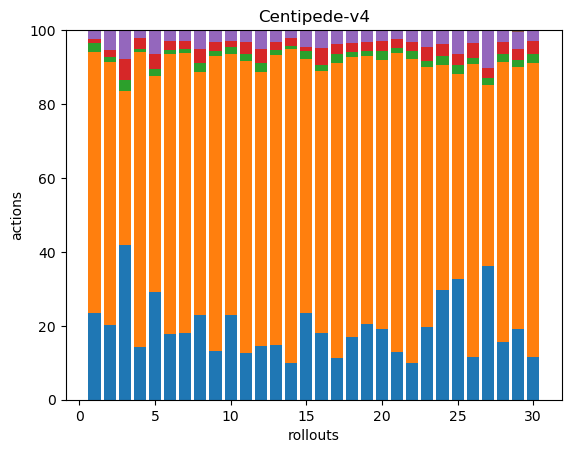

The file beside this chart, header and first rows:
48, 145, 5, 2, 5, 0, 0, 0, 0, 0, 0, 0, 0, 0, 0, 0, 0, 0
42, 147, 3, 4, 11, 0, 0, 0, 0, 0, 0, 0, 0, 0, 0, 0, 0, 0
43, 43, 3, 6, 8, 0, 0, 0, 0, 0, 0, 0, 0, 0, 0, 0, 0, 0
40, 224, 3, 8, 6, 0, 0, 0, 0, 0, 0, 0, 0, 0, 0, 0, 0, 0
45, 90, 3, 6, 10, 0, 0, 0, 0, 0, 0, 0, 0, 0, 0, 0, 0, 0
52, 222, 3, 7, 9, 0, 0, 0, 0, 0, 0, 0, 0, 0, 0, 0, 0, 0
43, 180, 3, 5, 7, 0, 0, 0, 0, 0, 0, 0, 0, 0, 0, 0, 0, 0
36, 103, 4, 6, 8, 0, 0, 0, 0, 0, 0, 0, 0, 0, 0, 0, 0, 0
38, 231, 4, 7, 9, 0, 0, 0, 0, 0, 0, 0, 0, 0, 0, 0, 0, 0
46, 142, 4, 3, 6, 0, 0, 0, 0, 0, 0, 0, 0, 0, 0, 0, 0, 0
43, 269, 6, 11, 11, 0, 0, 0, 0, 0, 0, 0, 0, 0, 0, 0, 0, 0
31, 158, 5, 8, 11, 0, 0, 0, 0, 0, 0, 0, 0, 0, 0, 0, 0, 0
36, 190, 3, 5, 8, 0, 0, 0, 0, 0, 0, 0, 0, 0, 0, 0, 0, 0
42, 362, 4, 9, 9, 0, 0, 0, 0, 0, 0, 0, 0, 0, 0, 0, 0, 0
50, 147, 5, 2, 10, 0, 0, 0, 0, 0, 0, 0, 0, 0, 0, 0, 0, 0
38, 148, 3, 10, 10, 0, 0, 0, 0, 0, 0, 0, 0, 0, 0, 0, 0, 0
32, 226, 7, 7, 10, 1, 0, 0, 0, 0, 0, 0, 0, 0, 0, 0, 0, 0
40, 180, 3, 6, 8, 0, 0, 0, 0, 0, 0, 0, 0, 0, 0, 0, 0, 0
43, 153, 3, 5, 7, 0, 0, 0, 0, 0, 0, 0, 0, 0, 0, 0, 0, 0
45, 170, 6, 6, 7, 0, 0, 0, 0, 0, 0, 0, 0, 0, 0, 0, 0, 0
38, 239, 4, 7, 7, 0, 0, 0, 0, 0, 0, 0, 0, 0, 0, 0, 0, 0
54, 451, 11, 14, 16, 1, 0, 0, 0, 0, 0, 0, 0, 0, 0, 0, 0, 0
47, 168, 4, 9, 11, 0, 0, 0, 0, 0, 0, 0, 0, 0, 0, 0, 0, 0
47, 96, 4, 5, 6, 0, 0, 0, 0, 0, 0, 0, 0, 0, 0, 0, 0, 0
41, 70, 3, 4, 8, 0, 0, 0, 0, 0, 0, 0, 0, 0, 0, 0, 0, 0
42, 291, 6, 15, 13, 0, 0, 0, 0, 0, 0, 0, 0, 0, 0, 0, 0, 0
53, 72, 3, 4, 15, 0, 0, 0, 0, 0, 0, 0, 0, 0, 0, 0, 0, 0
34, 164, 5, 7, 7, 0, 0, 0, 0, 0, 0, 0, 0, 0, 0, 0, 0, 0
42, 156, 4, 7, 10, 1, 0, 0, 0, 0, 0, 0, 0, 0, 0, 0, 0, 0
33, 226, 7, 10, 8, 0, 0, 0, 0, 0, 0, 0, 0, 0, 0, 0, 0, 0
